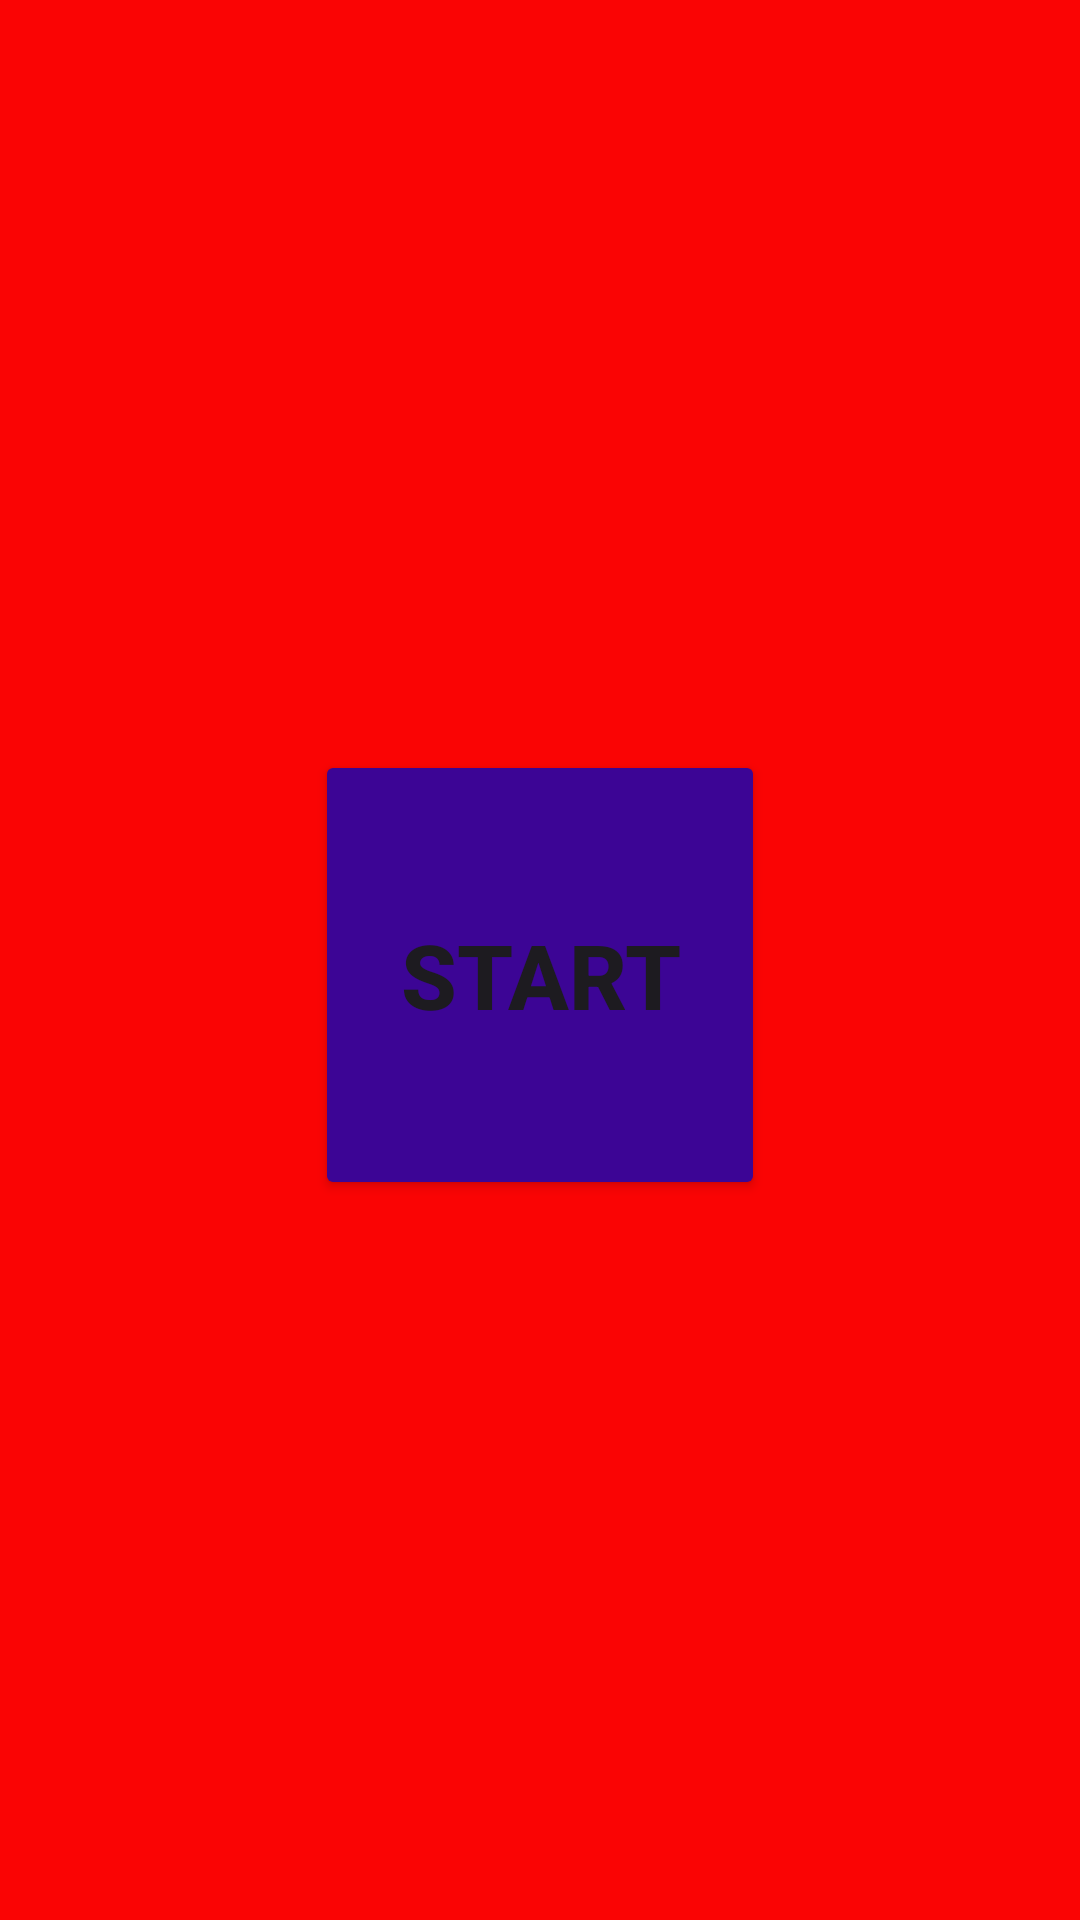

Here is an Android app screen rendered from its layout file. Give the layout XML and the strings, colors and styles it references.
<!-- AndroidManifest.xml: application theme Theme.GameBallNew -->
<!-- res/layout/activity_main.xml -->
<?xml version="1.0" encoding="utf-8"?>
<LinearLayout xmlns:android="http://schemas.android.com/apk/res/android"
    xmlns:app="http://schemas.android.com/apk/res-auto"
    xmlns:tools="http://schemas.android.com/tools"
    android:layout_width="match_parent"
    android:layout_height="match_parent"
    android:background="#FA0404"
    android:orientation="vertical"
    tools:context=".MainActivity">

    <Button
        android:id="@+id/button_start"
        android:layout_width="150dp"
        android:layout_height="150dp"
        android:layout_gravity="center"
        android:layout_marginTop="250dp"
        android:backgroundTint="#3C0595"
        android:text="Start"
        android:textSize="30sp"
        android:textStyle="bold" />
</LinearLayout>
<!-- resources referenced by this layout -->
<resources>
  <style name="Theme.GameBallNew" parent="Base.Theme.GameBallNew" />
  <style name="Base.Theme.GameBallNew" parent="Theme.Material3.DayNight.NoActionBar">
          
          
      </style>
</resources>
